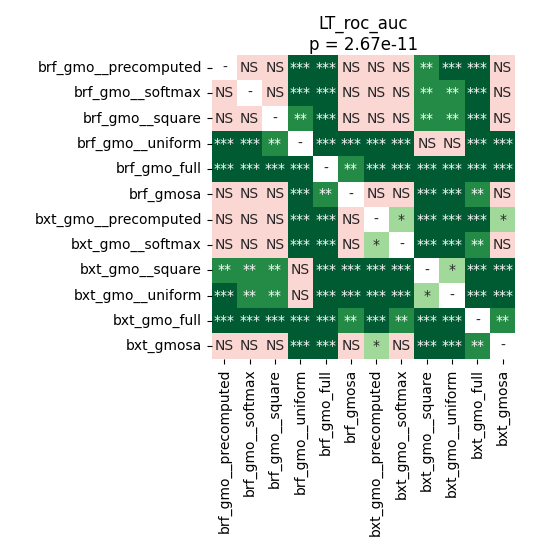

Data behind this chart, as committed beside it:
	brf_gmo__precomputed	brf_gmo__softmax	brf_gmo__square	brf_gmo__uniform	brf_gmo_full	brf_gmosa	bxt_gmo__precomputed	bxt_gmo__softmax	bxt_gmo__square	bxt_gmo__uniform	bxt_gmo_full	bxt_gmosa
brf_gmo__precomputed	1.0	0.9799	0.2879	0.0001119	0.0001611	0.3235	0.6894	0.2269	0.001439	0.0005035	0.0001611	0.2447
brf_gmo__softmax	0.9799	1.0	0.1099	0.0002324	0.0001611	0.5981	0.7166	0.6623	0.002279	0.001796	0.0008812	0.5188
brf_gmo__square	0.2879	0.1099	1.0	0.001126	0.0001119	0.09956	0.5715	0.06966	0.008105	0.001796	0.0001611	0.06966
brf_gmo__uniform	0.0001119	0.0002324	0.001126	1.0	0.0001119	0.0001119	0.0006945	0.0001119	0.3083	0.06358	0.0001119	0.0001119
brf_gmo_full	0.0001611	0.0001611	0.0001119	0.0001119	1.0	0.001126	0.0001119	0.0001119	0.0001119	0.0001119	0.0008812	0.0001119
brf_gmosa	0.3235	0.5981	0.09956	0.0001119	0.001126	1.0	0.3235	0.4594	0.0005035	0.0001119	0.002769	0.3734
bxt_gmo__precomputed	0.6894	0.7166	0.5715	0.0006945	0.0001119	0.3235	1.0	0.02737	0.0001611	0.0001119	0.0008812	0.0238
bxt_gmo__softmax	0.2269	0.6623	0.06966	0.0001119	0.0001119	0.4594	0.02737	1.0	0.0001611	0.0001119	0.002769	0.545
bxt_gmo__square	0.001439	0.002279	0.008105	0.3083	0.0001119	0.0005035	0.0001611	0.0001611	1.0	0.03138	0.0001119	0.0001611
bxt_gmo__uniform	0.0005035	0.001796	0.001796	0.06358	0.0001119	0.0001119	0.0001119	0.0001119	0.03138	1.0	0.0001119	0.0001119
bxt_gmo_full	0.0001611	0.0008812	0.0001611	0.0001119	0.0008812	0.002769	0.0008812	0.002769	0.0001119	0.0001119	1.0	0.005404
bxt_gmosa	0.2447	0.5188	0.06966	0.0001119	0.0001119	0.3734	0.0238	0.545	0.0001611	0.0001119	0.005404	1.0
